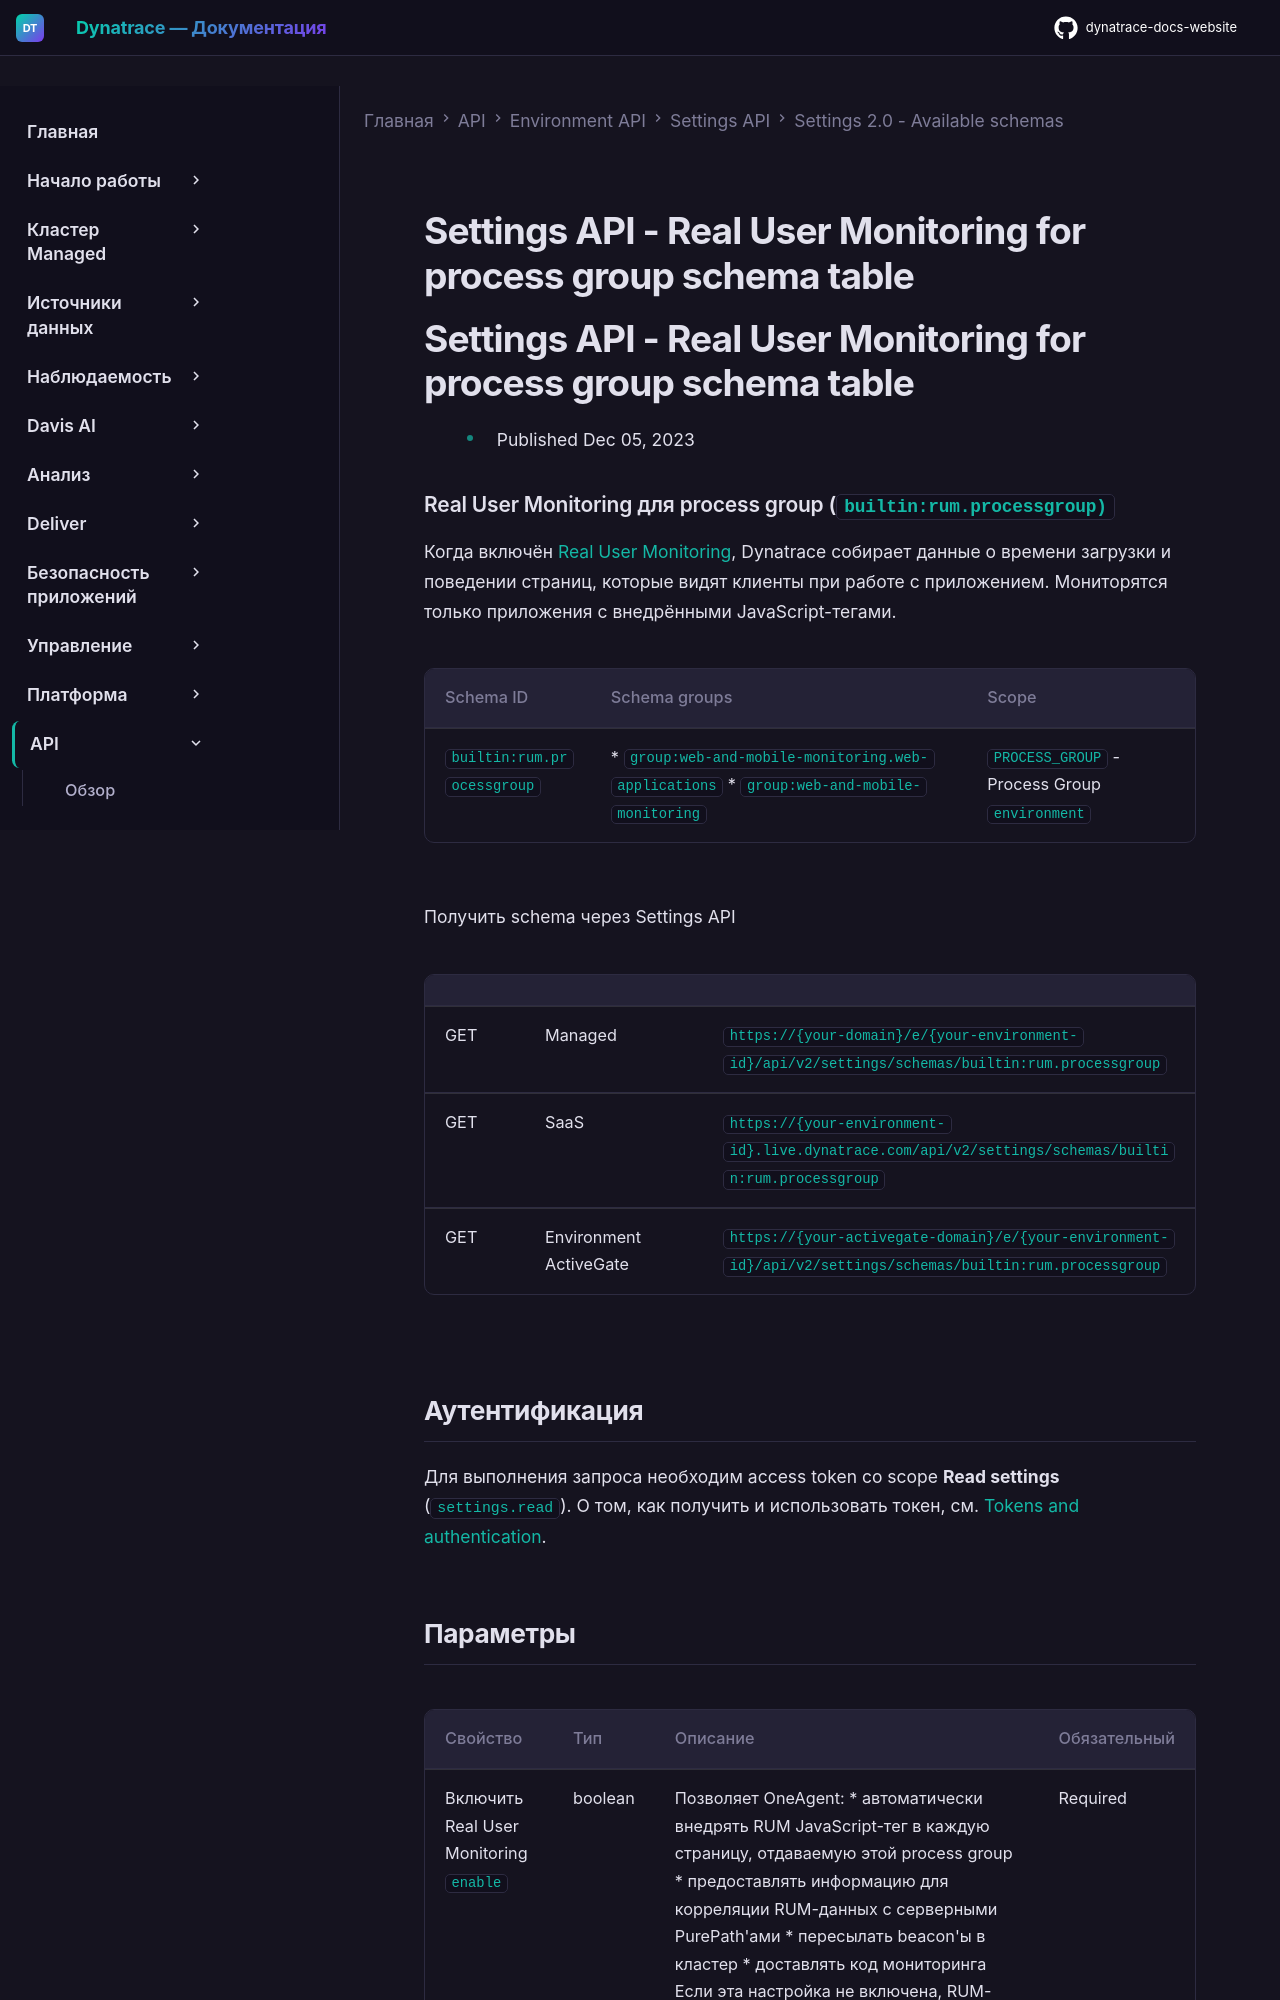

repository: Yerkebulan-Ardabayev/dynatrace-docs-website · page: managed-ru/dynatrace-api/environment-api/settings/schemas/builtin-rum-processgroup/index.html · generator: mkdocs

---
title: Settings API - Real User Monitoring for process group schema table
source: https://docs.dynatrace.com/managed/dynatrace-api/environment-api/settings/schemas/builtin-rum-processgroup
scraped: 2026-05-12T11:40:42.325833
---

# Settings API - Real User Monitoring for process group schema table

# Settings API - Real User Monitoring for process group schema table

* Published Dec 05, 2023

### Real User Monitoring для process group (`builtin:rum.processgroup)`

Когда включён [Real User Monitoring](https://dt-url.net/1n2b0prq), Dynatrace собирает данные о времени загрузки и поведении страниц, которые видят клиенты при работе с приложением. Мониторятся только приложения с внедрёнными JavaScript-тегами.

| Schema ID | Schema groups | Scope |
| --- | --- | --- |
| `builtin:rum.processgroup` | * `group:web-and-mobile-monitoring.web-applications` * `group:web-and-mobile-monitoring` | `PROCESS_GROUP` - Process Group  `environment` |

Получить schema через Settings API

|  |  |  |
| --- | --- | --- |
| GET | Managed | `https://{your-domain}/e/{your-environment-id}/api/v2/settings/schemas/builtin:rum.processgroup` |
| GET | SaaS | `https://{your-environment-id}.live.dynatrace.com/api/v2/settings/schemas/builtin:rum.processgroup` |
| GET | Environment ActiveGate | `https://{your-activegate-domain}/e/{your-environment-id}/api/v2/settings/schemas/builtin:rum.processgroup` |

## Аутентификация

Для выполнения запроса необходим access token со scope **Read settings** (`settings.read`). О том, как получить и использовать токен, см. [Tokens and authentication](/managed/discover-dynatrace/references/dynatrace-api/basics/dynatrace-api-authentication).
